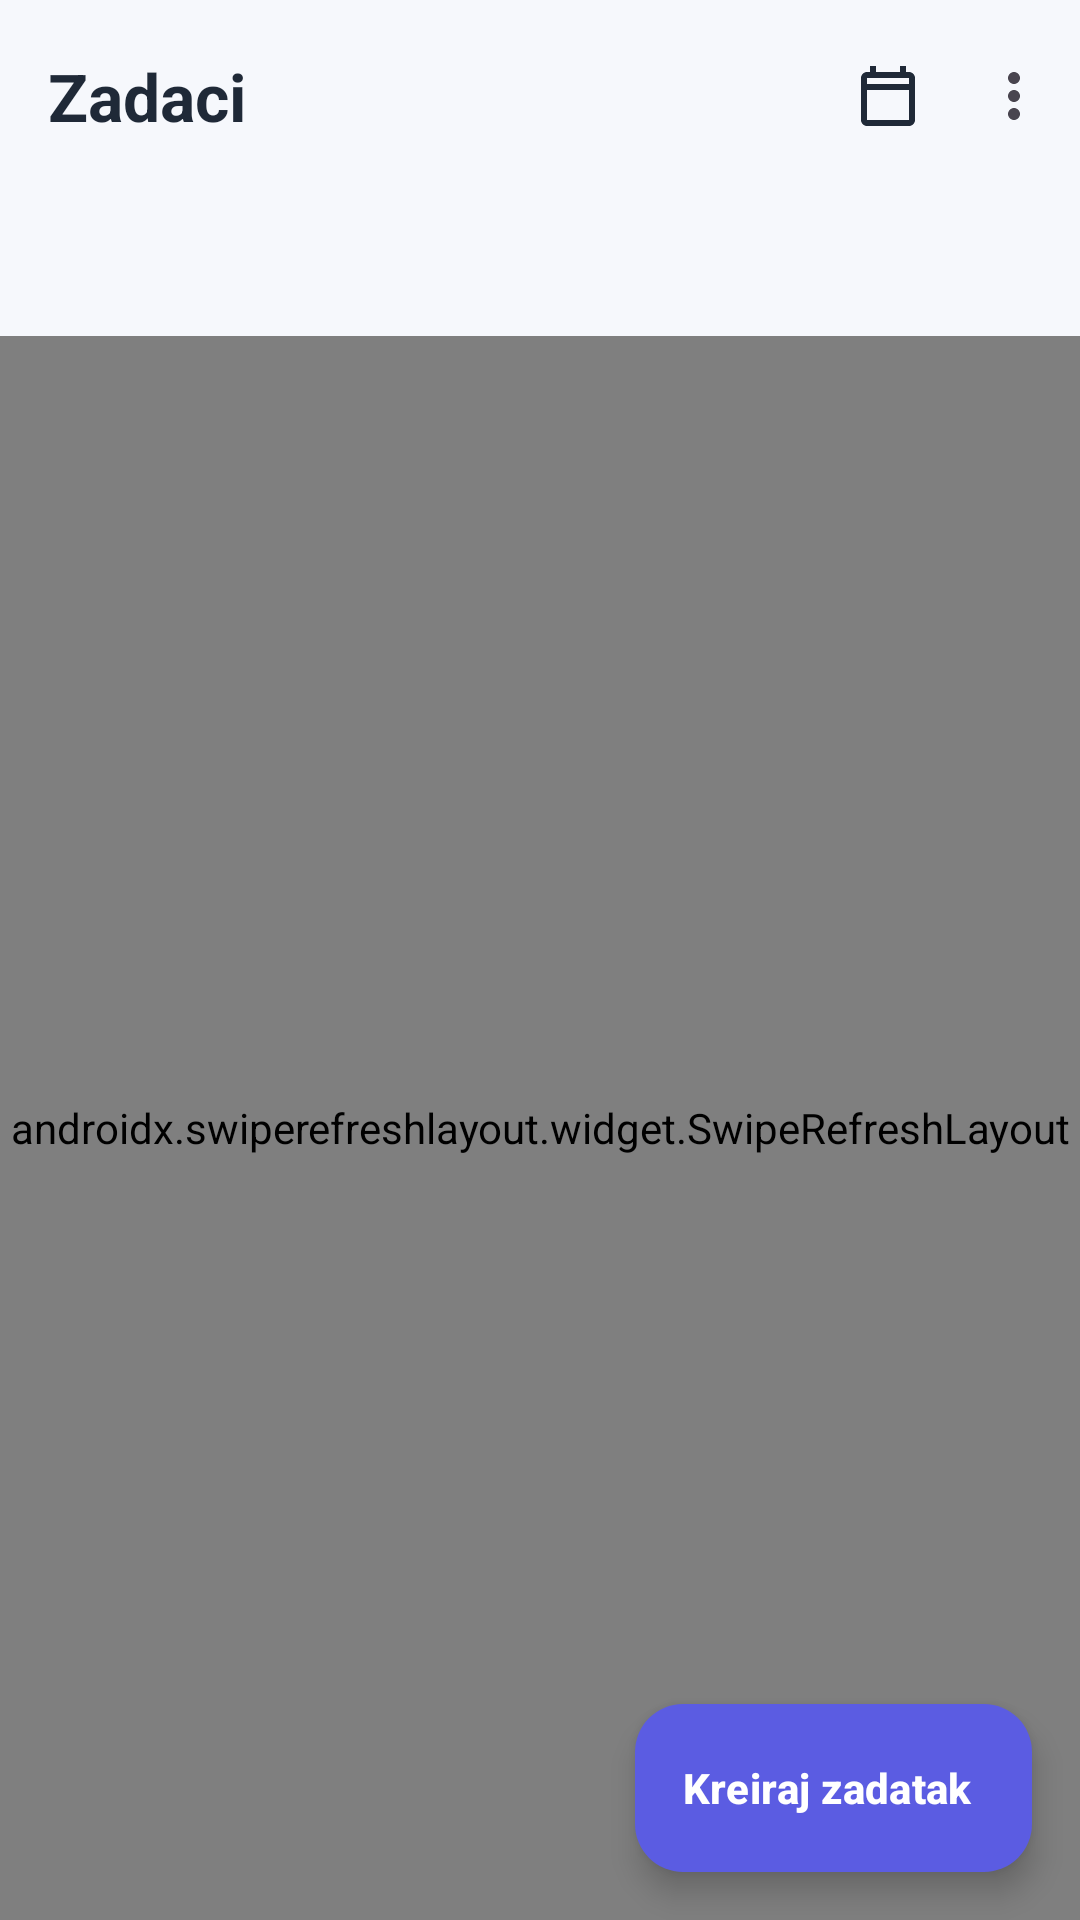

Android layout source for this screen:
<!-- AndroidManifest.xml: application theme Theme.HabitRPG -->
<!-- res/layout/fragment_tasks.xml -->
<?xml version="1.0" encoding="utf-8"?>
<androidx.coordinatorlayout.widget.CoordinatorLayout
    xmlns:android="http://schemas.android.com/apk/res/android"
    xmlns:app="http://schemas.android.com/apk/res-auto"
    android:layout_width="match_parent"
    android:layout_height="match_parent"
    android:background="@color/bg">

    <com.google.android.material.appbar.AppBarLayout
        android:layout_width="match_parent"
        android:layout_height="wrap_content"
        android:background="@color/bg"
        app:elevation="0dp">

        <com.google.android.material.appbar.MaterialToolbar
            android:id="@+id/toolbarTasks"
            android:layout_width="match_parent"
            android:layout_height="wrap_content"
            android:background="@color/bg"
            app:title="@string/tasks_title"
            app:titleTextColor="@color/text_primary"
            app:menu="@menu/menu_tasks" />

        <com.google.android.material.tabs.TabLayout
            android:id="@+id/tabLayoutTasks"
            android:layout_width="match_parent"
            android:layout_height="wrap_content"
            android:paddingStart="12dp"
            android:paddingEnd="12dp"
            android:background="@color/bg"
            app:tabTextColor="@color/text_secondary"
            app:tabSelectedTextColor="@color/primary"
            app:tabIndicatorColor="@color/primary"
            app:tabIndicatorFullWidth="false"/>
    </com.google.android.material.appbar.AppBarLayout>

    <androidx.swiperefreshlayout.widget.SwipeRefreshLayout
        android:id="@+id/swipeRefreshTasks"
        android:layout_width="match_parent"
        android:layout_height="match_parent"
        app:layout_behavior="@string/appbar_scrolling_view_behavior">

        <androidx.recyclerview.widget.RecyclerView
            android:id="@+id/rvTasks"
            android:layout_width="match_parent"
            android:layout_height="match_parent"
            android:paddingStart="16dp"
            android:paddingTop="12dp"
            android:paddingEnd="16dp"
            android:paddingBottom="116dp"
            android:clipToPadding="false" />
    </androidx.swiperefreshlayout.widget.SwipeRefreshLayout>

    <com.google.android.material.textview.MaterialTextView
        android:id="@+id/tvEmptyTasks"
        android:layout_width="wrap_content"
        android:layout_height="wrap_content"
        android:layout_gravity="center"
        android:padding="20dp"
        android:text="@string/no_tasks_yet"
        android:textColor="@color/text_secondary"
        android:textSize="15sp"
        android:visibility="gone" />

    <ProgressBar
        android:id="@+id/progressBar"
        android:layout_width="wrap_content"
        android:layout_height="wrap_content"
        android:layout_gravity="center"
        android:visibility="gone" />

    <com.google.android.material.floatingactionbutton.ExtendedFloatingActionButton
        android:id="@+id/fabCreateTask"
        android:layout_width="wrap_content"
        android:layout_height="wrap_content"
        android:layout_gravity="bottom|end"
        android:layout_margin="16dp"
        android:text="@string/create_task"
        android:textColor="@color/surface"
        app:icon="@drawable/ic_add"
        app:iconTint="@color/surface"
        app:backgroundTint="@color/primary"/>

</androidx.coordinatorlayout.widget.CoordinatorLayout>
<!-- resources referenced by this layout -->
<resources>
  <color name="bg">#F6F8FC</color>
  <color name="primary">#5B5CE2</color>
  <color name="surface">#FFFFFF</color>
  <color name="text_primary">#1F2937</color>
  <color name="text_secondary">#6B7280</color>
  <string name="create_task">Kreiraj zadatak</string>
  <string name="no_tasks_yet">Još uvek nema zadataka.</string>
  <string name="tasks_title">Zadaci</string>
  <style name="AppTextAppearance.DisplayLarge" parent="TextAppearance.Material3.DisplayLarge">
          <item name="android:textSize">57sp</item>
          <item name="android:textStyle">bold</item>
          <item name="android:letterSpacing">-0.02</item>
      </style>
  <style name="AppTextAppearance.DisplayMedium" parent="TextAppearance.Material3.DisplayMedium">
          <item name="android:textSize">45sp</item>
          <item name="android:textStyle">bold</item>
      </style>
  <style name="AppTextAppearance.DisplaySmall" parent="TextAppearance.Material3.DisplaySmall">
          <item name="android:textSize">36sp</item>
      </style>
  <style name="AppTextAppearance.HeadlineLarge" parent="TextAppearance.Material3.HeadlineLarge">
          <item name="android:textSize">32sp</item>
          <item name="android:textStyle">bold</item>
      </style>
  <style name="AppTextAppearance.HeadlineMedium" parent="TextAppearance.Material3.HeadlineMedium">
          <item name="android:textSize">28sp</item>
          <item name="android:textStyle">bold</item>
      </style>
  <style name="AppTextAppearance.HeadlineSmall" parent="TextAppearance.Material3.HeadlineSmall">
          <item name="android:textSize">24sp</item>
      </style>
  <style name="AppTextAppearance.TitleLarge" parent="TextAppearance.Material3.TitleLarge">
          <item name="android:textSize">22sp</item>
          <item name="android:textStyle">bold</item>
      </style>
  <style name="AppTextAppearance.TitleMedium" parent="TextAppearance.Material3.TitleMedium">
          <item name="android:textSize">16sp</item>
          <item name="android:textStyle">bold</item>
          <item name="android:letterSpacing">0.01</item>
      </style>
  <style name="AppTextAppearance.TitleSmall" parent="TextAppearance.Material3.TitleSmall">
          <item name="android:textSize">14sp</item>
          <item name="android:textStyle">bold</item>
      </style>
  <style name="AppTextAppearance.BodyLarge" parent="TextAppearance.Material3.BodyLarge">
          <item name="android:textSize">16sp</item>
      </style>
  <style name="AppTextAppearance.BodyMedium" parent="TextAppearance.Material3.BodyMedium">
          <item name="android:textSize">14sp</item>
      </style>
  <style name="AppTextAppearance.BodySmall" parent="TextAppearance.Material3.BodySmall">
          <item name="android:textSize">12sp</item>
      </style>
  <style name="AppTextAppearance.LabelLarge" parent="TextAppearance.Material3.LabelLarge">
          <item name="android:textSize">14sp</item>
          <item name="android:textStyle">bold</item>
      </style>
  <style name="AppTextAppearance.LabelMedium" parent="TextAppearance.Material3.LabelMedium">
          <item name="android:textSize">12sp</item>
          <item name="android:textStyle">bold</item>
      </style>
  <style name="AppTextAppearance.LabelSmall" parent="TextAppearance.Material3.LabelSmall">
          <item name="android:textSize">11sp</item>
          <item name="android:letterSpacing">0.05</item>
      </style>
</resources>
